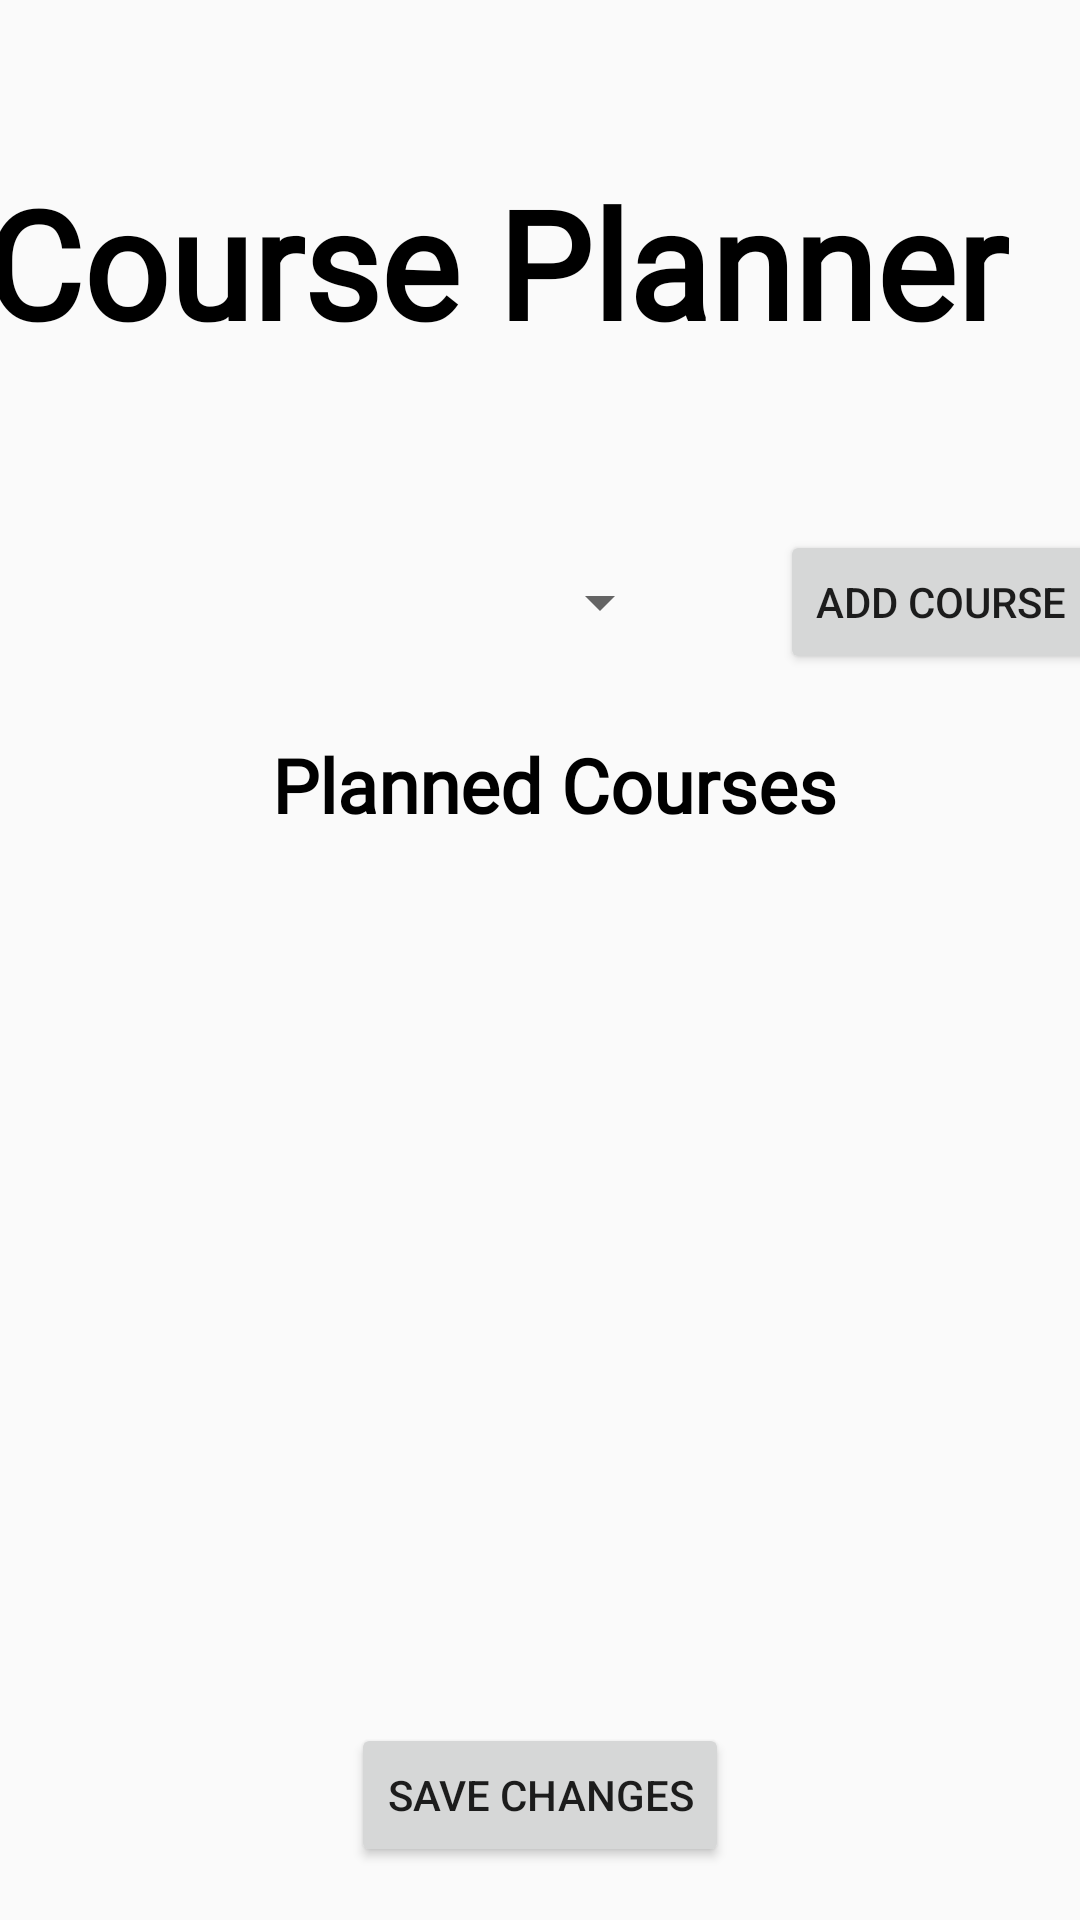

Layout XML and referenced resources for this Android screen:
<!-- AndroidManifest.xml: application theme Theme.B07Tut7Grp3 -->
<!-- res/layout/activity_student_add_planned_courses.xml -->
<?xml version="1.0" encoding="utf-8"?>
<androidx.constraintlayout.widget.ConstraintLayout xmlns:android="http://schemas.android.com/apk/res/android"
    xmlns:app="http://schemas.android.com/apk/res-auto"
    xmlns:tools="http://schemas.android.com/tools"
    android:layout_width="match_parent"
    android:layout_height="match_parent"
    tools:context=".student_add_planned_courses">

    <TextView
        android:id="@+id/textView"
        android:layout_width="369dp"
        android:layout_height="64dp"
        android:fontFamily="@font/caudex_bold"
        android:text="Course Planner"
        android:textColor="@color/black"
        android:textSize="50sp"
        android:textStyle="bold"
        app:layout_constraintBottom_toBottomOf="parent"
        app:layout_constraintEnd_toEndOf="parent"
        app:layout_constraintHorizontal_bias="0.619"
        app:layout_constraintStart_toStartOf="parent"
        app:layout_constraintTop_toTopOf="parent"
        app:layout_constraintVertical_bias="0.094" />


    <TextView
        android:id="@+id/textView2"
        android:layout_width="203dp"
        android:layout_height="40dp"
        android:layout_marginTop="20dp"
        android:fontFamily="@font/caudex_bold"
        android:text="Planned Courses"
        android:textColor="@color/black"
        android:textSize="25sp"
        android:textStyle="bold"
        app:layout_constraintEnd_toEndOf="@+id/button"
        app:layout_constraintHorizontal_bias="0.372"
        app:layout_constraintStart_toStartOf="@+id/coursesList"
        app:layout_constraintTop_toBottomOf="@+id/coursesList" />

    <Spinner
        android:id="@+id/coursesList"
        android:layout_width="177dp"
        android:layout_height="48dp"
        app:layout_constraintBottom_toBottomOf="parent"
        app:layout_constraintEnd_toEndOf="parent"
        app:layout_constraintHorizontal_bias="0.256"
        app:layout_constraintStart_toStartOf="parent"
        app:layout_constraintTop_toBottomOf="@+id/textView"
        app:layout_constraintVertical_bias="0.124"
        tools:ignore="SpeakableTextPresentCheck" />

    <Button
        android:id="@+id/button"
        android:layout_width="wrap_content"
        android:layout_height="wrap_content"
        android:layout_marginStart="36dp"
        android:text="Add Course"
        app:layout_constraintBottom_toBottomOf="@+id/coursesList"
        app:layout_constraintEnd_toEndOf="parent"
        app:layout_constraintHorizontal_bias="0.0"
        app:layout_constraintStart_toEndOf="@+id/coursesList"
        app:layout_constraintTop_toTopOf="@+id/coursesList"
        app:layout_constraintVertical_bias="0.0" />


    <androidx.recyclerview.widget.RecyclerView
        android:id="@+id/plannedCourseList"
        android:layout_width="201dp"
        android:layout_height="285dp"
        app:layout_constraintBottom_toBottomOf="parent"
        app:layout_constraintEnd_toEndOf="@+id/textView2"
        app:layout_constraintHorizontal_bias="1.0"
        app:layout_constraintStart_toStartOf="@+id/textView2"
        app:layout_constraintTop_toBottomOf="@+id/textView2"
        app:layout_constraintVertical_bias="0.0" />

    <Button
        android:id="@+id/saveButton"
        android:layout_width="wrap_content"
        android:layout_height="wrap_content"
        android:text="Save Changes"
        app:layout_constraintBottom_toBottomOf="parent"
        app:layout_constraintEnd_toEndOf="parent"
        app:layout_constraintStart_toStartOf="parent"
        app:layout_constraintTop_toBottomOf="@+id/plannedCourseList"
        app:layout_constraintVertical_bias="0.202" />

</androidx.constraintlayout.widget.ConstraintLayout>
<!-- resources referenced by this layout -->
<resources>
  <color name="black">#FF000000</color>
  <style name="Theme.B07Tut7Grp3" parent="Theme.Design.Light.NoActionBar">
          
          <item name="colorPrimary">@color/purple_500</item>
          <item name="colorPrimaryVariant">@color/purple_700</item>
          <item name="colorOnPrimary">@color/background</item>
          
          <item name="colorSecondary">@color/teal_200</item>
          <item name="colorSecondaryVariant">@color/teal_700</item>
          <item name="colorOnSecondary">@color/black</item>
          
          <item name="android:statusBarColor" tools:targetApi="21">?attr/colorPrimaryVariant</item>
          
      </style>
  <color name="purple_500">#5A585A</color>
  <color name="purple_700">#2D2D2E</color>
  <color name="background">#FFFFFFFF</color>
  <color name="teal_200">#FF03DAC5</color>
  <color name="teal_700">#FF018786</color>
</resources>
